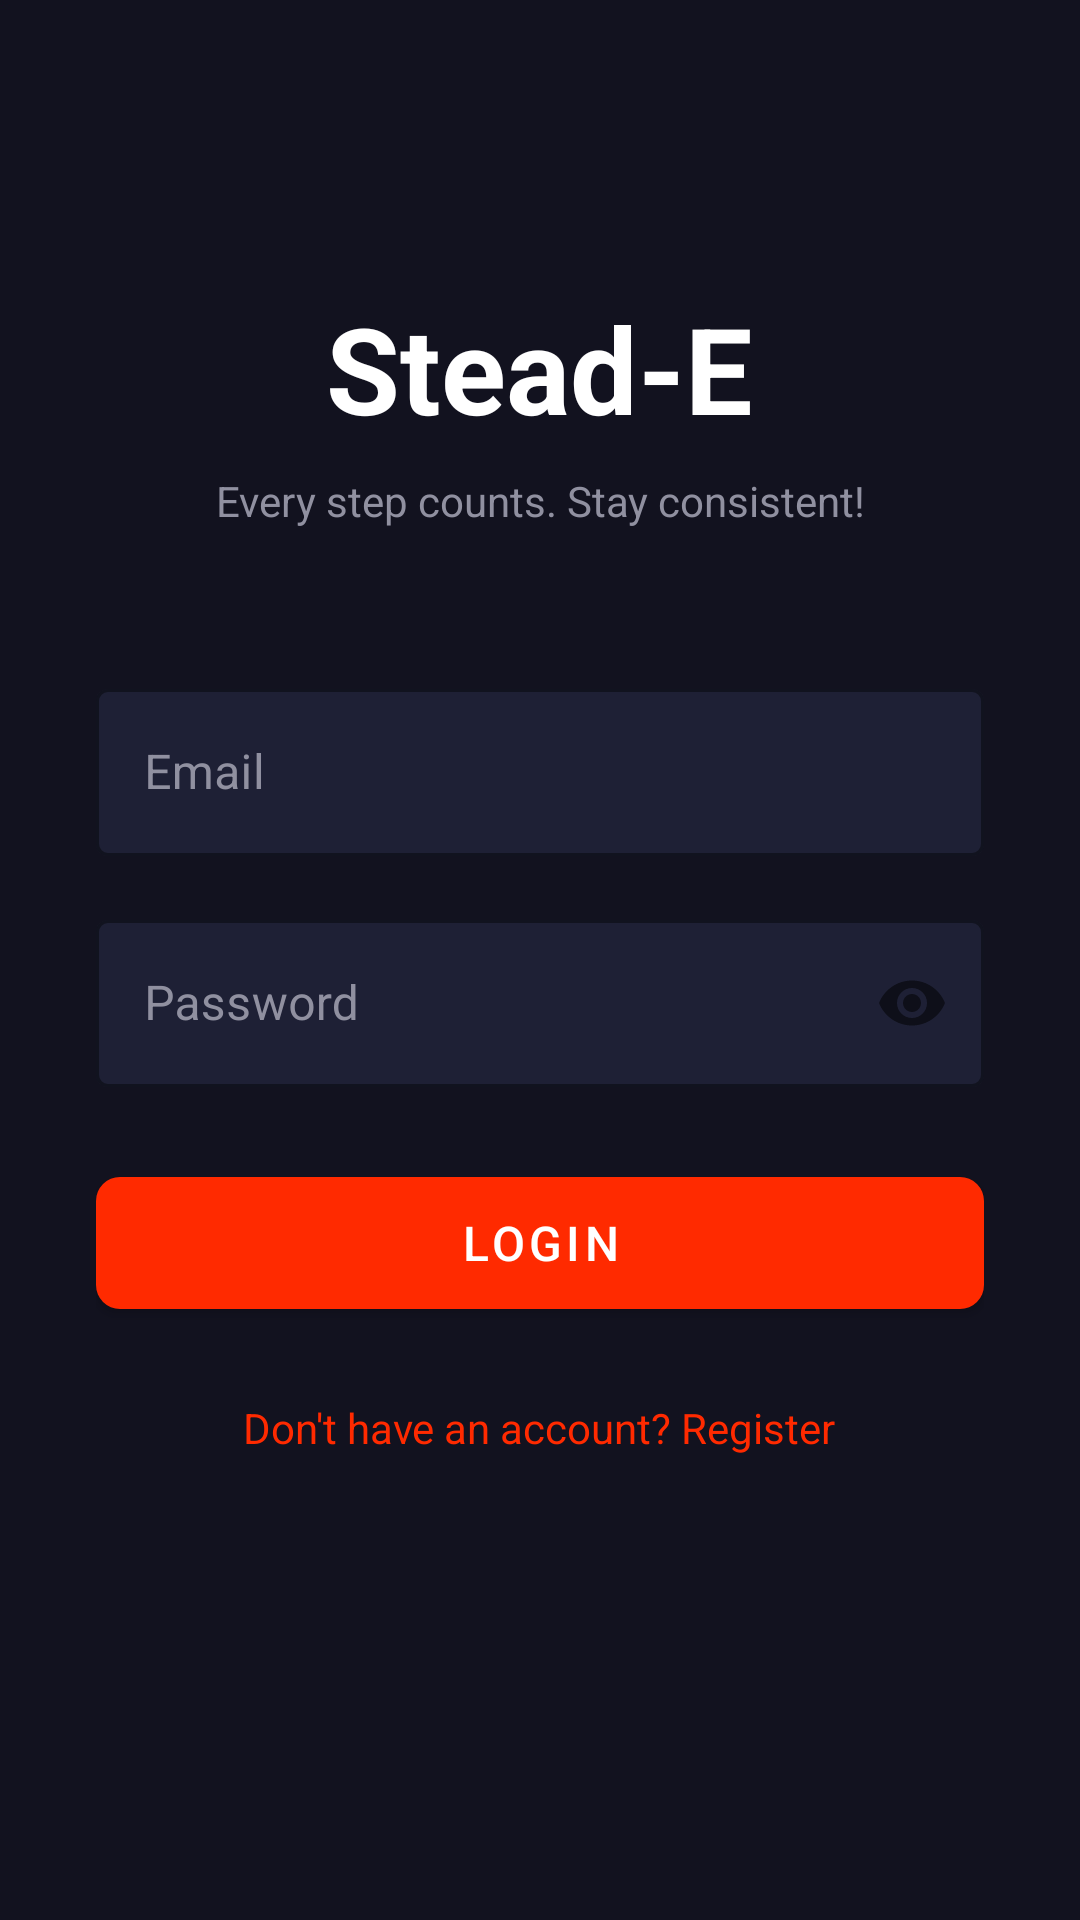

This screen was rendered from an Android layout file. Write that file and the resources it references.
<!-- AndroidManifest.xml: application theme Theme.SteadE -->
<!-- res/layout/activity_login.xml -->
<?xml version="1.0" encoding="utf-8"?>
<ScrollView
    xmlns:android="http://schemas.android.com/apk/res/android"
    xmlns:app="http://schemas.android.com/apk/res-auto"
    android:layout_width="match_parent"
    android:layout_height="match_parent"
    android:background="@color/color_background"
    android:fillViewport="true">

    <LinearLayout
        android:layout_width="match_parent"
        android:layout_height="wrap_content"
        android:orientation="vertical"
        android:gravity="center_horizontal"
        android:padding="32dp">

        <TextView
            android:layout_width="wrap_content"
            android:layout_height="wrap_content"
            android:text="Stead-E"
            android:textColor="@color/color_text"
            android:textSize="40sp"
            android:textStyle="bold"
            android:layout_marginTop="64dp"
            android:layout_marginBottom="8dp"/>

        <TextView
            android:layout_width="wrap_content"
            android:layout_height="wrap_content"
            android:text="@string/every_step_counts"
            android:textColor="@color/color_text_secondary"
            android:textSize="14sp"
            android:gravity="center"
            android:layout_marginBottom="48dp"/>

        <com.google.android.material.textfield.TextInputLayout
            style="@style/SteadE.TextInput"
            android:layout_width="match_parent"
            android:layout_height="wrap_content"
            android:hint="@string/email"
            android:layout_marginBottom="16dp">
            <com.google.android.material.textfield.TextInputEditText
                android:id="@+id/etEmail"
                android:layout_width="match_parent"
                android:layout_height="wrap_content"
                android:inputType="textEmailAddress"
                android:textColor="@color/color_text"/>
        </com.google.android.material.textfield.TextInputLayout>

        <com.google.android.material.textfield.TextInputLayout
            style="@style/SteadE.TextInput"
            android:layout_width="match_parent"
            android:layout_height="wrap_content"
            android:hint="@string/password"
            app:passwordToggleEnabled="true"
            android:layout_marginBottom="24dp">
            <com.google.android.material.textfield.TextInputEditText
                android:id="@+id/etPassword"
                android:layout_width="match_parent"
                android:layout_height="wrap_content"
                android:inputType="textPassword"
                android:textColor="@color/color_text"/>
        </com.google.android.material.textfield.TextInputLayout>

        <com.google.android.material.button.MaterialButton
            android:id="@+id/btnLogin"
            android:layout_width="match_parent"
            android:layout_height="56dp"
            android:text="@string/login"
            android:textSize="16sp"
            android:layout_marginBottom="16dp"/>

        <ProgressBar
            android:id="@+id/progressBar"
            android:layout_width="wrap_content"
            android:layout_height="wrap_content"
            android:visibility="gone"
            android:indeterminateTint="@color/color_primary"
            android:layout_marginBottom="8dp"/>

        <TextView
            android:id="@+id/tvRegister"
            android:layout_width="wrap_content"
            android:layout_height="wrap_content"
            android:text="@string/no_account"
            android:textColor="@color/color_primary"
            android:textSize="14sp"
            android:padding="8dp"/>

    </LinearLayout>
</ScrollView>
<!-- resources referenced by this layout -->
<resources>
  <color name="color_background">#12121F</color>
  <color name="color_primary">#FF2A00</color>
  <color name="color_text">#FFFFFF</color>
  <color name="color_text_secondary">#9090A0</color>
  <string name="email">Email</string>
  <string name="every_step_counts">Every step counts. Stay consistent!</string>
  <string name="login">Login</string>
  <string name="no_account">Don't have an account? Register</string>
  <string name="password">Password</string>
  <style name="SteadE.TextInput" parent="Widget.MaterialComponents.TextInputLayout.OutlinedBox">
          <item name="boxStrokeColor">@color/color_border</item>
          <item name="hintTextColor">@color/color_text_secondary</item>
          <item name="android:textColorHint">@color/color_text_secondary</item>
          <item name="boxBackgroundColor">#1E2035</item>
      </style>
  <style name="Theme.SteadE" parent="Theme.MaterialComponents.DayNight.NoActionBar">
          <item name="colorPrimary">@color/color_primary</item>
          <item name="colorPrimaryVariant">@color/color_primary_dark</item>
          <item name="colorOnPrimary">@color/white</item>
          <item name="colorSecondary">@color/color_primary</item>
          <item name="colorOnSecondary">@color/white</item>
          <item name="android:colorBackground">@color/color_background</item>
          <item name="colorSurface">@color/color_surface</item>
          <item name="colorOnSurface">@color/color_text</item>
          <item name="android:textColorPrimary">@color/color_text</item>
          <item name="android:textColorSecondary">@color/color_text_secondary</item>
          <item name="android:windowBackground">@color/color_background</item>
          <item name="android:textColorHint">@color/color_text_secondary</item>
          <item name="materialButtonStyle">@style/SteadE.Button</item>
      </style>
  <color name="color_border">#2A2A40</color>
  <color name="color_primary_dark">#CC2200</color>
  <color name="white">#FFFFFF</color>
  <color name="color_surface">#1A1A2E</color>
  <style name="SteadE.Button" parent="Widget.MaterialComponents.Button">
          <item name="backgroundTint">@color/color_primary</item>
          <item name="android:textColor">@color/white</item>
          <item name="cornerRadius">8dp</item>
      </style>
</resources>
